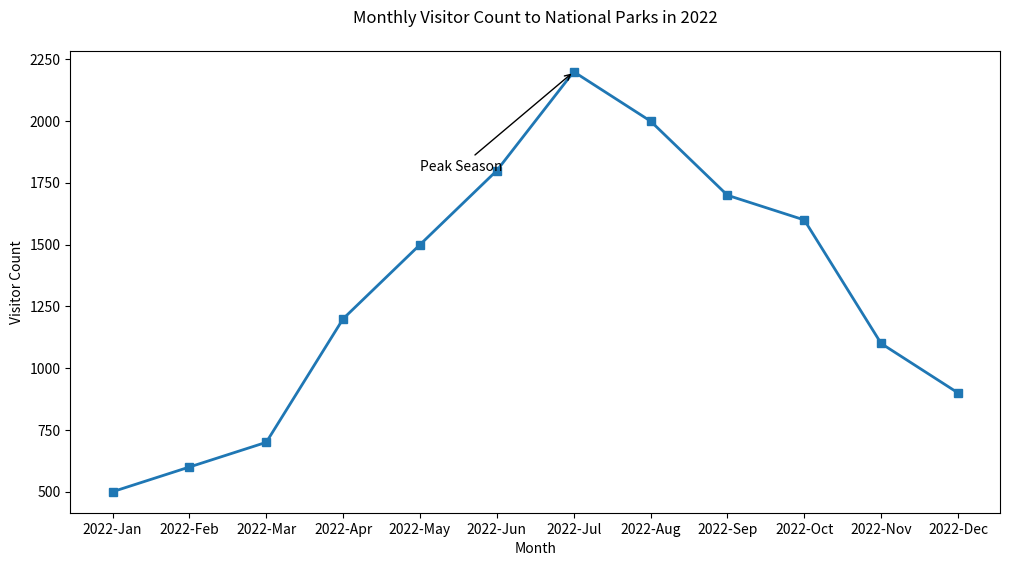

The script that saved this image:

import matplotlib.pyplot as plt

# Data
months = ['2022-Jan', '2022-Feb', '2022-Mar', '2022-Apr', '2022-May', '2022-Jun', '2022-Jul', '2022-Aug', '2022-Sep', '2022-Oct', '2022-Nov', '2022-Dec']
visitor_count = [500, 600, 700, 1200, 1500, 1800, 2200, 2000, 1700, 1600, 1100, 900]

# Plotting the line chart
plt.figure(figsize=(12, 6))  # Adjusted width and height
plt.plot(months, visitor_count, color='#1f77b4', marker='s', linestyle='-', linewidth=2)  # Different color and marker style

# Annotate a specific point with the label
plt.annotate('Peak Season', xy=('2022-Jul', 2200), xytext=('2022-May', 1800),
             arrowprops=dict(facecolor='#ff0000', arrowstyle='->'))

# Adding a title and labels
plt.title('Monthly Visitor Count to National Parks in 2022', pad=20)  # Changed topic and added padding
plt.xlabel('Month')
plt.ylabel('Visitor Count')

# Show the plot
plt.show()
